Image classification data set "dataset1" (billjcapps/VRScavengerHunt on GitHub). Class labels (9): DC Comics, Doctor Who, Firefly, lotr, shelf, Spider-Man, Star Wars, table, weapon.

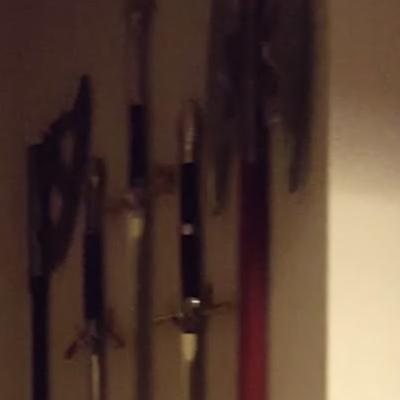
Label: weapon

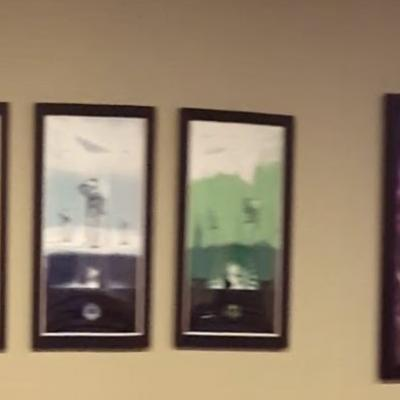
Label: Star Wars

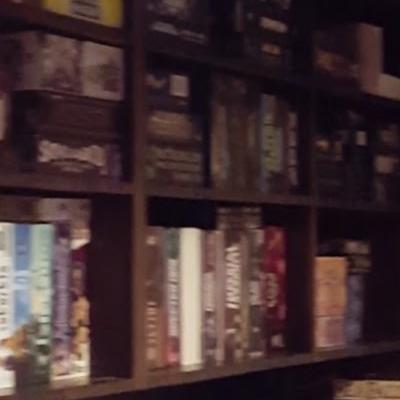
Label: shelf

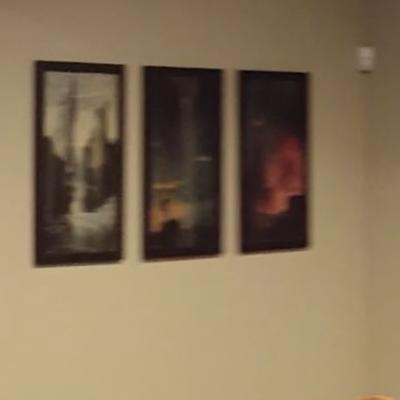
Label: lotr

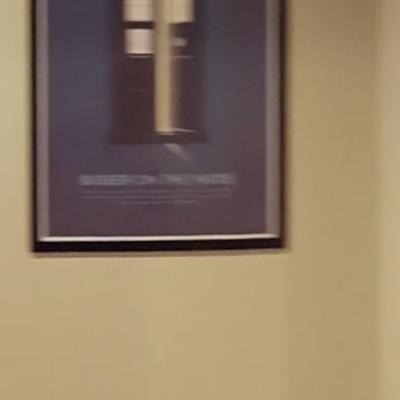
Label: Doctor Who

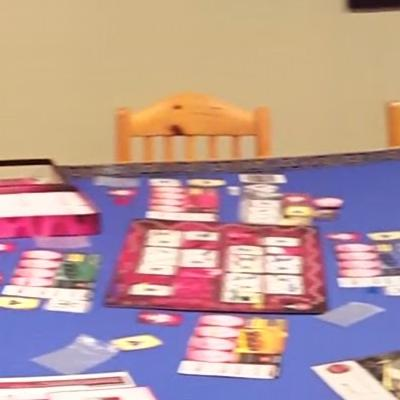
Label: table
